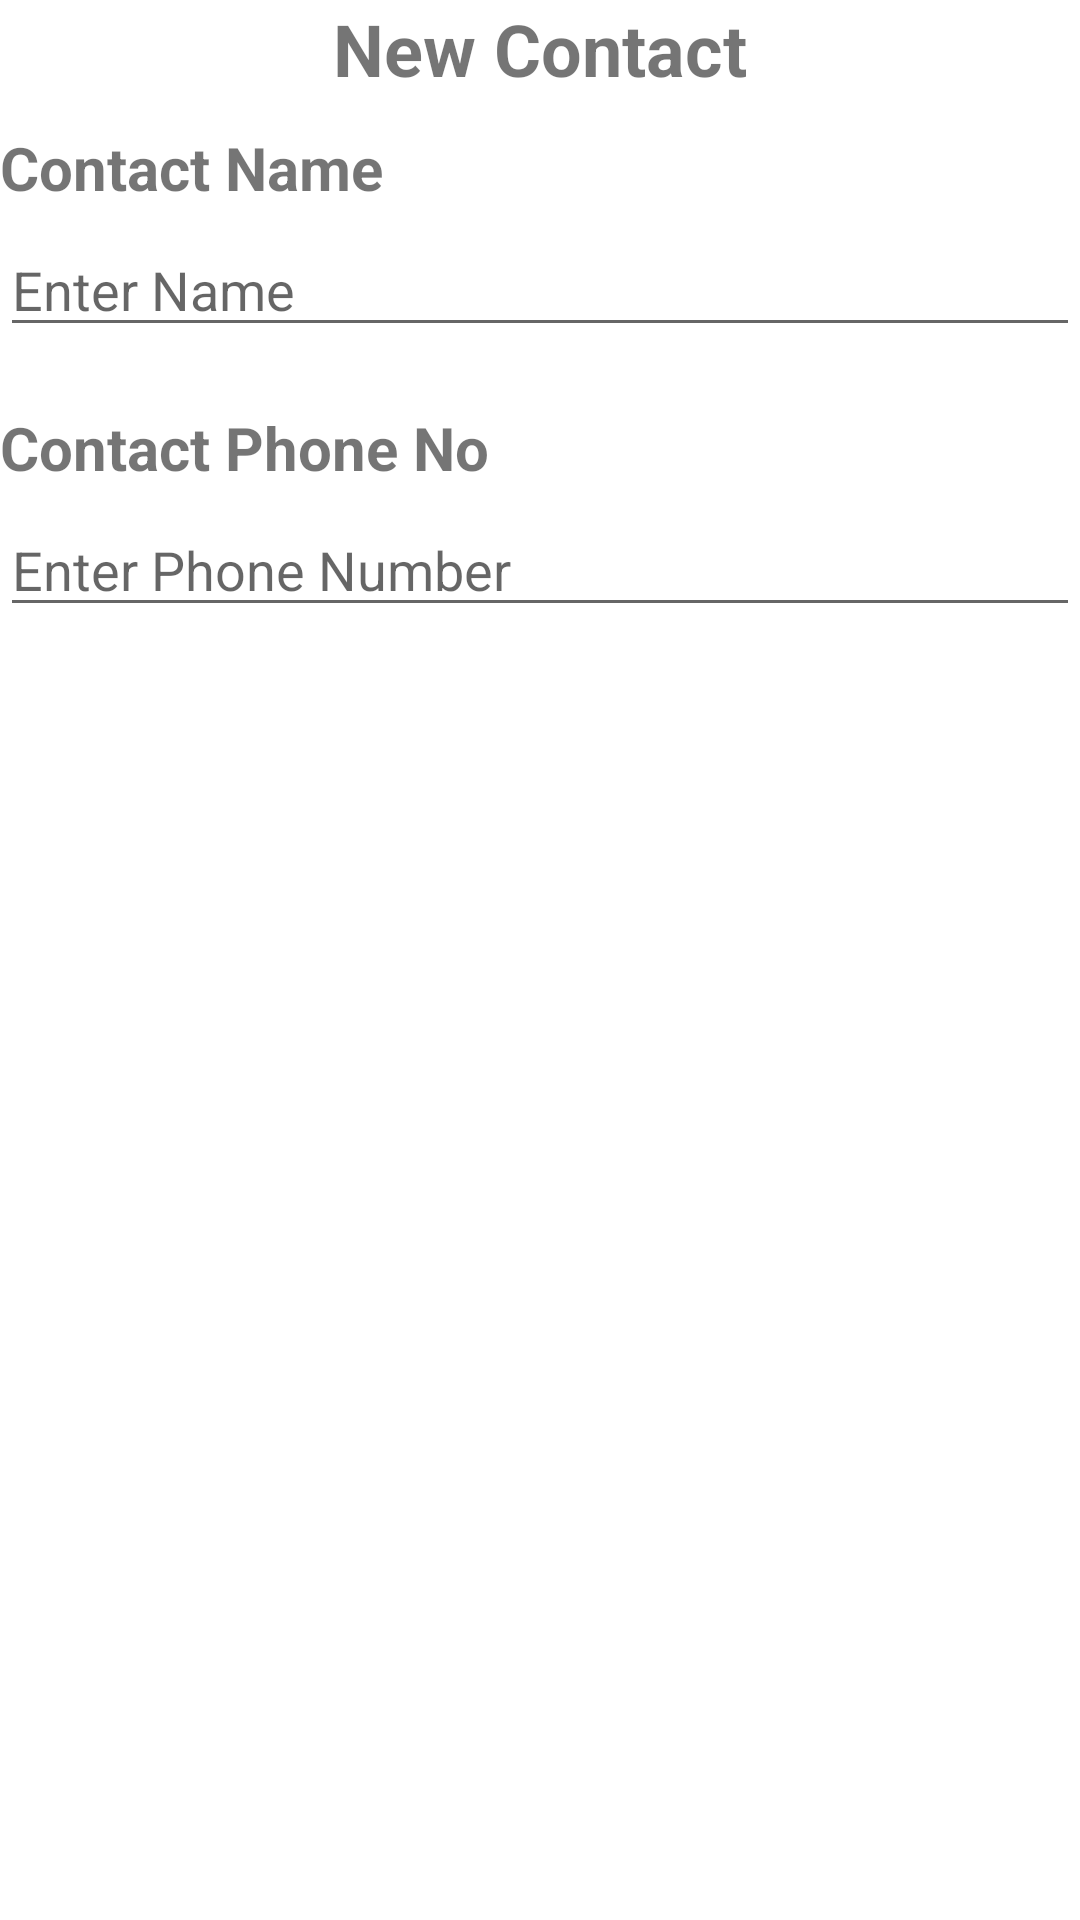

Layout XML and referenced resources for this Android screen:
<!-- AndroidManifest.xml: application theme Theme.ContactsManagerAppUsingSQLite -->
<!-- res/layout/sample_add_contact.xml -->
<?xml version="1.0" encoding="utf-8"?>
<LinearLayout xmlns:android="http://schemas.android.com/apk/res/android"
    android:layout_width="match_parent"
    android:layout_height="wrap_content"
    android:orientation="vertical">

    <TextView
        android:id="@+id/contactTitle"
        android:layout_width="match_parent"
        android:layout_height="wrap_content"
        android:gravity="center"
        android:text="New Contact"
        android:textSize="24sp"
        android:textStyle="bold" />

    <TextView
        android:id="@+id/textView2"
        android:layout_width="match_parent"
        android:layout_height="wrap_content"
        android:layout_marginTop="10dp"
        android:layout_marginBottom="5dp"
        android:text="Contact Name"
        android:textSize="20sp"
        android:textStyle="bold" />

    <EditText
        android:id="@+id/etName"
        android:layout_width="match_parent"
        android:layout_height="wrap_content"
        android:layout_marginBottom="10dp"
        android:ems="10"
        android:hint="Enter Name"
        android:inputType="textPersonName" />

    <TextView
        android:id="@+id/textView4"
        android:layout_width="match_parent"
        android:layout_height="wrap_content"
        android:layout_marginTop="10dp"
        android:layout_marginBottom="5dp"
        android:text="Contact Phone No"
        android:textSize="20sp"
        android:textStyle="bold" />

    <EditText
        android:id="@+id/etPhoneNo"
        android:layout_width="match_parent"
        android:layout_height="wrap_content"
        android:ems="10"
        android:hint="Enter Phone Number"
        android:inputType="phone" />

</LinearLayout>
<!-- resources referenced by this layout -->
<resources>
  <style name="Theme.ContactsManagerAppUsingSQLite" parent="Theme.MaterialComponents.DayNight.NoActionBar">
          
          <item name="colorPrimary">@color/purple_500</item>
          <item name="colorPrimaryVariant">@color/purple_700</item>
          <item name="colorOnPrimary">@color/white</item>
          
          <item name="colorSecondary">@color/teal_200</item>
          <item name="colorSecondaryVariant">@color/teal_700</item>
          <item name="colorOnSecondary">@color/black</item>
          
          <item name="android:statusBarColor" tools:targetApi="l">?attr/colorPrimaryVariant</item>
          
      </style>
  <!-- not gathered from this repository: default colours our renderer supplied (Android Studio template values) -->
  <color name="purple_500">#FF6200EE</color>
  <color name="purple_700">#FF3700B3</color>
  <color name="teal_200">#FF03DAC5</color>
  <color name="teal_700">#FF018786</color>
  <color name="black">#FF000000</color>
  <color name="white">#FFFFFFFF</color>
</resources>
